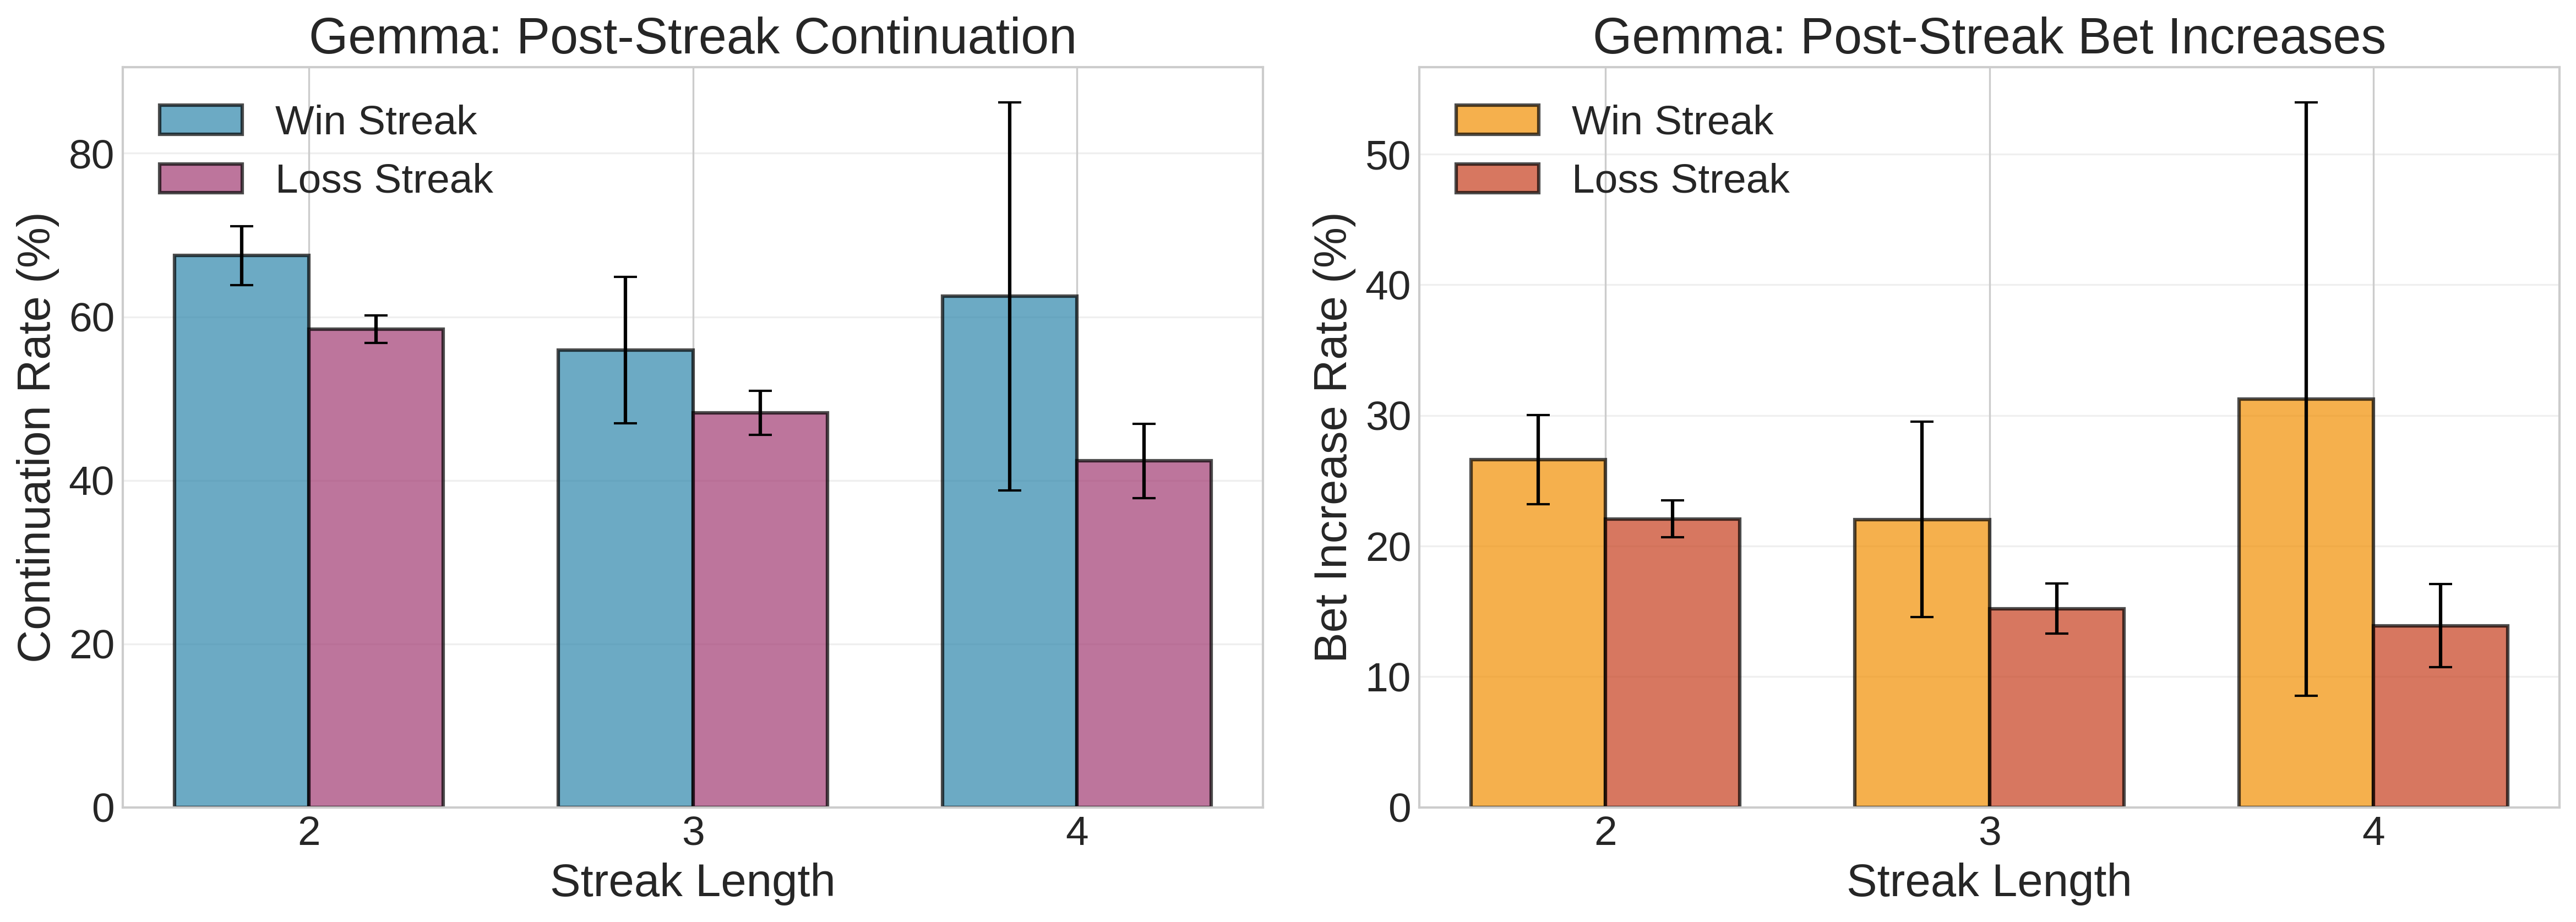

The data file committed next to this chart (first rows):
streak, occurrences, continuation_rate, continuation_ci, bet_increase_rate, bet_increase_ci, avg_pct_change, pct_change_ci
2-win, 646, 0.6749, 0.03612, 0.2663, 0.03408, 41.31, 11.39
2-loss, 3292, 0.5848, 0.01683, 0.2208, 0.01417, 41.97, 5.328
3-win, 118, 0.5593, 0.08958, 0.2203, 0.07478, 24.67, 19.02
3-loss, 1347, 0.4826, 0.02669, 0.1522, 0.01918, 29.99, 7.188
4-win, 16, 0.625, 0.2372, 0.3125, 0.2271, 99.64, 123
4-loss, 453, 0.4238, 0.04551, 0.1391, 0.03186, 28.63, 11.45
